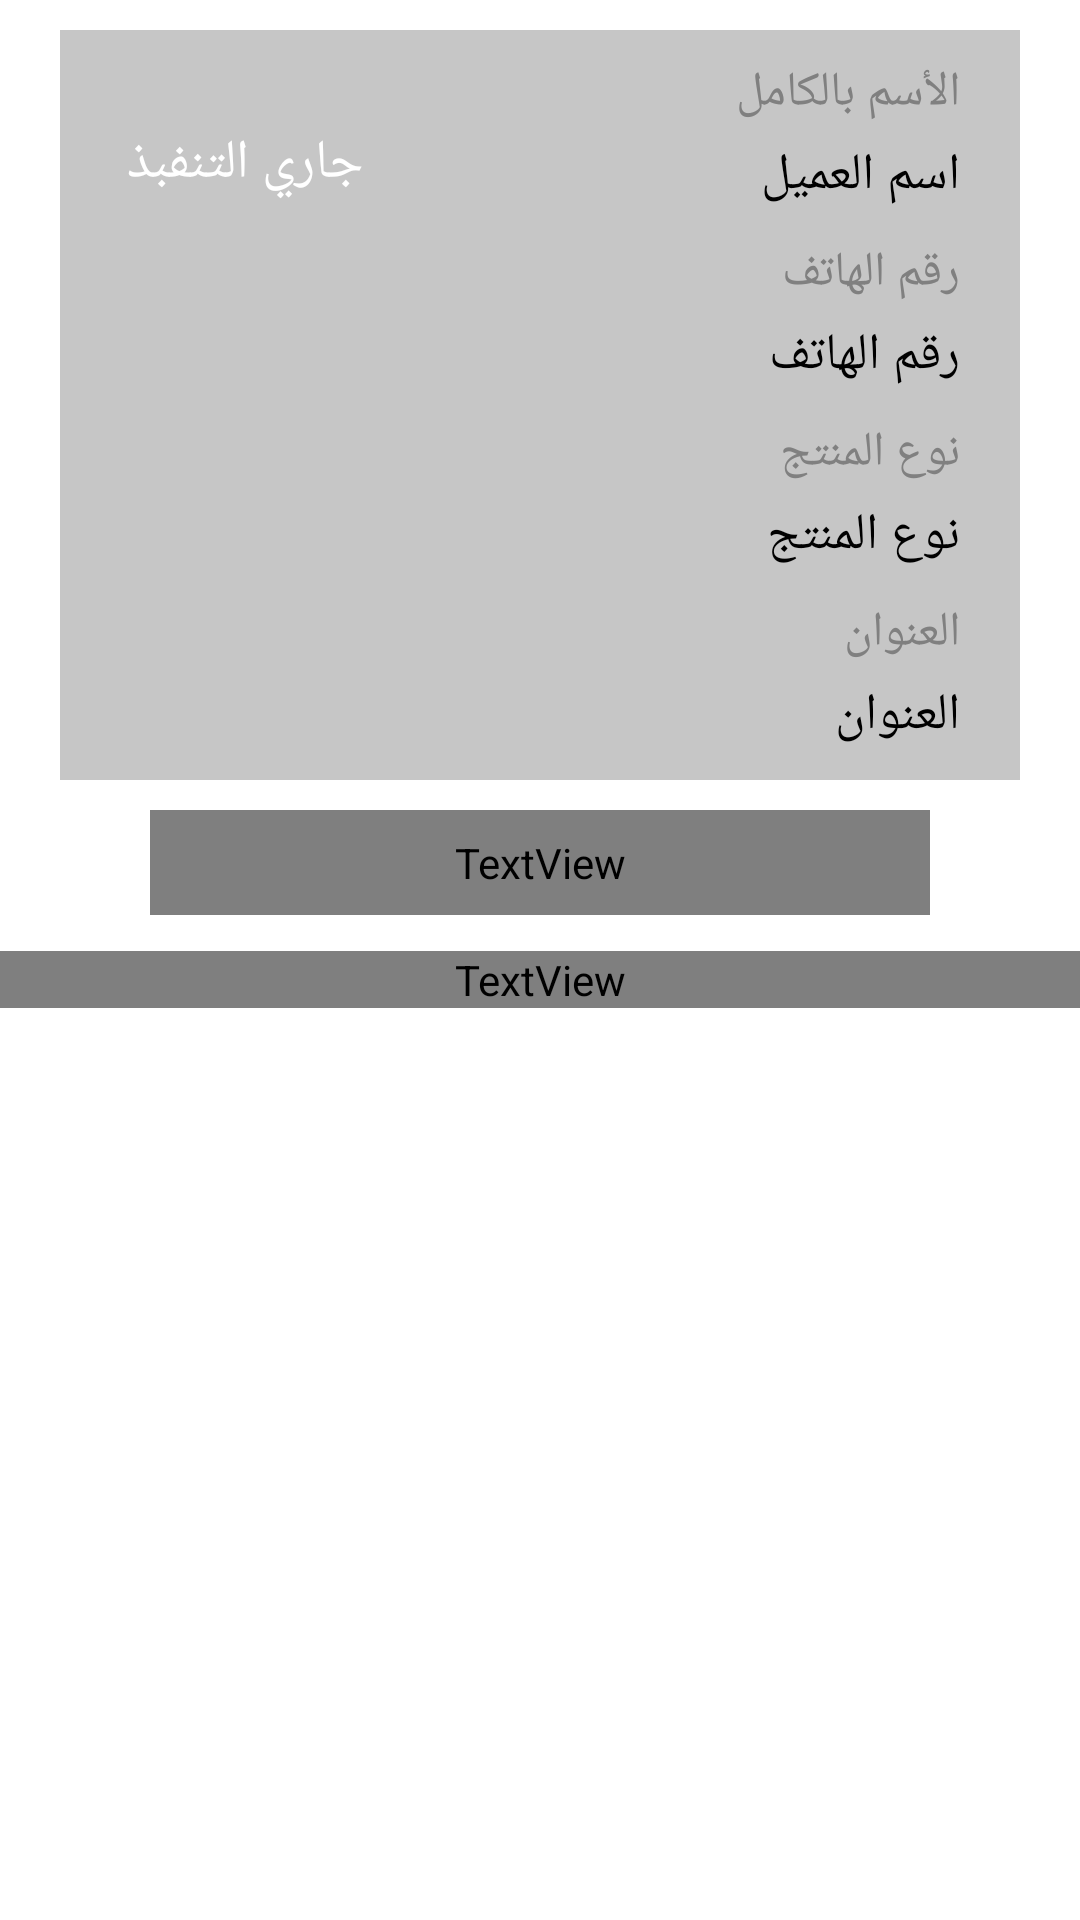

Here is an Android app screen rendered from its layout file. Give the layout XML and the strings, colors and styles it references.
<!-- AndroidManifest.xml: application theme AppTheme -->
<!-- res/layout/activity_data_orders.xml -->
<?xml version="1.0" encoding="utf-8"?>
<RelativeLayout xmlns:android="http://schemas.android.com/apk/res/android"
    xmlns:app="http://schemas.android.com/apk/res-auto"
    xmlns:tools="http://schemas.android.com/tools"
    android:layout_width="match_parent"
    android:layout_height="match_parent"
    tools:context=".DataOrdersActivity">

    <TextView
        android:id="@+id/no"
        android:layout_width="wrap_content"
        android:layout_height="wrap_content"
        android:layout_centerInParent="true"
        android:gravity="center"
        android:visibility="gone"
        android:padding="5dp"
        android:text="لا توجد بيانات الأن"
        android:textColor="#000000"
        android:textSize="30sp" />

    <RelativeLayout
        android:id="@+id/re"
        android:layout_width="match_parent"
        android:layout_height="wrap_content"
        android:layout_alignParentTop="true"
        android:layout_alignParentStart="true"
        android:layout_alignParentEnd="true"
        android:layout_marginStart="20dp"
        android:layout_marginTop="10dp"
        android:layout_marginEnd="20dp"
        android:background="#C6C6C6"
        android:padding="10dp">

        <ImageView
            android:id="@+id/imageLogo"
            android:layout_width="250px"
            android:layout_height="wrap_content"
            android:layout_alignParentLeft="true"
            android:layout_alignParentTop="true"
            android:layout_marginStart="10dp"
            android:layout_marginTop="10dp"
            android:layout_marginEnd="10dp" />

        <TextView
            android:id="@+id/state"
            android:layout_width="wrap_content"
            android:layout_height="wrap_content"
            android:layout_below="@+id/imageLogo"
            android:layout_alignStart="@+id/imageLogo"
            android:layout_alignEnd="@+id/imageLogo"
            android:layout_marginTop="10dp"
            android:background="@drawable/background_hagz_green"
            android:gravity="center"
            android:padding="2dp"
            android:text="جاري التنفبذ"
            android:textColor="#FFFFFF"
            android:textSize="18sp" />

        <TextView
            android:id="@+id/d"
            android:layout_width="wrap_content"
            android:layout_height="wrap_content"
            android:layout_below="@+id/name"
            android:layout_alignParentRight="true"
            android:layout_marginStart="10dp"
            android:layout_marginTop="10dp"
            android:layout_marginEnd="10dp"
            android:layout_toEndOf="@+id/imageLogo"
            android:text="رقم الهاتف"
            android:textAlignment="textStart"
            android:textColor="#808080"
            android:textSize="16sp" />

        <TextView
            android:id="@+id/phone"
            android:layout_width="wrap_content"
            android:layout_height="wrap_content"
            android:layout_below="@+id/d"
            android:layout_alignParentRight="true"
            android:layout_marginStart="10dp"
            android:layout_marginTop="5dp"
            android:layout_marginEnd="10dp"
            android:layout_toEndOf="@+id/imageLogo"
            android:text="رقم الهاتف"
            android:textAlignment="textStart"
            android:textColor="#000000"
            android:textSize="17sp" />

        <TextView
            android:id="@+id/s"
            android:layout_width="wrap_content"
            android:layout_height="wrap_content"
            android:layout_below="@+id/phone"
            android:layout_alignParentRight="true"
            android:layout_marginStart="10dp"
            android:layout_marginTop="10dp"
            android:layout_marginEnd="10dp"
            android:layout_toEndOf="@+id/imageLogo"
            android:text="نوع المنتج"
            android:textAlignment="textStart"
            android:textColor="#808080"
            android:textSize="16sp" />

        <TextView
            android:id="@+id/kind_product"
            android:layout_width="wrap_content"
            android:layout_height="wrap_content"
            android:layout_below="@+id/s"
            android:layout_alignParentRight="true"
            android:layout_marginStart="10dp"
            android:layout_marginTop="5dp"
            android:layout_marginEnd="10dp"
            android:layout_toEndOf="@+id/imageLogo"
            android:text="نوع المنتج"
            android:textAlignment="textStart"
            android:textColor="#000000"
            android:textSize="17sp" />

        <TextView
            android:id="@+id/c"
            android:layout_width="wrap_content"
            android:layout_height="wrap_content"
            android:layout_below="@+id/kind_product"
            android:layout_alignParentRight="true"
            android:layout_marginStart="10dp"
            android:layout_marginTop="10dp"
            android:layout_marginEnd="10dp"
            android:layout_toEndOf="@+id/imageLogo"
            android:text="العنوان"
            android:textAlignment="textStart"
            android:textColor="#808080"
            android:textSize="16sp" />

        <TextView
            android:id="@+id/address"
            android:layout_width="wrap_content"
            android:layout_height="wrap_content"
            android:layout_below="@+id/c"
            android:layout_alignParentRight="true"
            android:layout_marginStart="10dp"
            android:layout_marginTop="5dp"
            android:layout_marginEnd="10dp"
            android:layout_toEndOf="@+id/imageLogo"
            android:text="العنوان"
            android:textAlignment="textStart"
            android:textColor="#000000"
            android:textSize="17sp" />

        <TextView
            android:id="@+id/j"
            android:layout_width="wrap_content"
            android:layout_height="wrap_content"
            android:layout_alignParentTop="true"
            android:layout_alignParentRight="true"
            android:layout_marginStart="10dp"
            android:layout_marginEnd="10dp"
            android:layout_toEndOf="@+id/imageLogo"
            android:text="الأسم بالكامل"
            android:textAlignment="textStart"
            android:textColor="#808080"
            android:textSize="16sp" />

        <TextView
            android:id="@+id/name"
            android:layout_width="wrap_content"
            android:layout_height="wrap_content"
            android:layout_below="@+id/j"
            android:layout_alignParentRight="true"
            android:layout_marginStart="10dp"
            android:layout_marginTop="5dp"
            android:layout_marginEnd="10dp"
            android:layout_toEndOf="@+id/imageLogo"
            android:text="اسم العميل"
            android:textAlignment="textStart"
            android:textColor="#000000"
            android:textSize="17sp" />

    </RelativeLayout>

    <LinearLayout
        android:id="@+id/rere"
        android:layout_width="match_parent"
        android:layout_height="wrap_content"
        android:layout_below="@+id/re"
        android:layout_alignParentStart="true"
        android:layout_alignParentEnd="true"
        android:orientation="vertical">

        <TextView
            android:id="@+id/cancel_hagz"
            android:layout_width="match_parent"
            android:layout_height="wrap_content"
            android:gravity="center"
            android:padding="8dp"
            android:layout_marginEnd="50dp"
            android:layout_marginStart="50dp"
            android:layout_marginTop="10dp"
            android:layout_marginBottom="10dp"
            android:background="@drawable/background_hagz_green"
            android:fontFamily="@font/roboto_medium"
            android:text="تم تنفيذ الطلب"
            android:textColor="@color/white"
            android:textSize="25sp" />

    </LinearLayout>

    <TextView
        android:id="@+id/dd1"
        android:layout_width="match_parent"
        android:layout_height="wrap_content"
        android:layout_below="@+id/rere"
        android:fontFamily="@font/roboto_medium"
        android:layout_marginTop="2dp"
        android:gravity="center"
        android:text="الطلبات السابقة"
        android:textColor="@color/enter_your_password_color"
        android:textSize="20sp" />

    <androidx.recyclerview.widget.RecyclerView
        android:id="@+id/rec"
        android:layout_width="match_parent"
        android:layout_height="match_parent"
        android:layout_below="@+id/dd1"
        android:layout_alignParentBottom="true"
        android:padding="5dp" />

</RelativeLayout>
<!-- resources referenced by this layout -->
<resources>
  <color name="enter_your_password_color">#8390A1</color>
  <color name="white">#ffffff</color>
  <style name="AppTheme" parent="Theme.MaterialComponents.Light.DarkActionBar">
          
          <item name="colorPrimary">@color/colorPrimary</item>
          <item name="colorPrimaryDark">@color/colorPrimaryDark</item>
          <item name="colorAccent">@color/colorAccent</item>
          <item name="android:button">@color/colorPrimary</item>
      </style>
  <color name="colorPrimary">#0AB4FF</color>
  <color name="colorPrimaryDark">#0AB4FF</color>
  <color name="colorAccent">@android:color/darker_gray</color>
</resources>
